Photos from the image-classification dataset "images" in the GitHub repository shabazpatel/wbc-classification. Its 4 classes are: eosinophil, lymphocyte, monocyte, neutrophil.

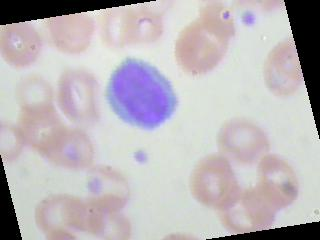
Label: lymphocyte

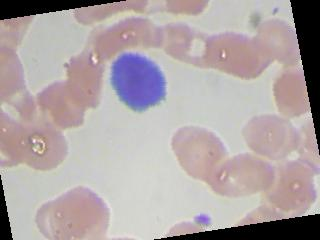
Label: lymphocyte

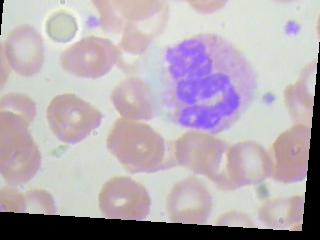
Label: neutrophil

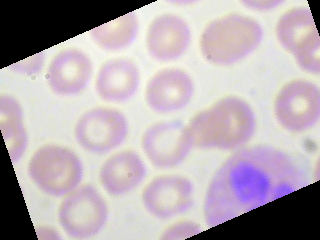
Label: eosinophil

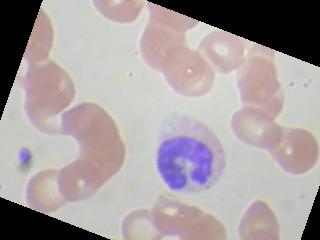
Label: monocyte

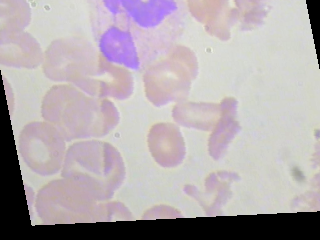
Label: neutrophil
